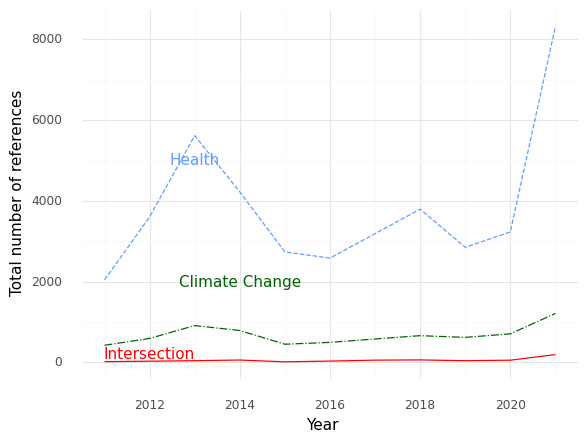

The data file committed next to this chart (first rows):
, Year, intersection, health, climate
0, 2011, 17.0, 2041, 423.0
1, 2012, 29.0, 3601, 593.0
2, 2013, 42.0, 5614, 911.0
3, 2014, 58.0, 4221, 789.0
4, 2015, 13.0, 2734, 449.0
5, 2016, 32.0, 2582, 495.0
6, 2017, 55.0, 3187, 579.0
7, 2018, 61.0, 3793, 661.0
8, 2019, 41.0, 2847, 619.0
9, 2020, 54.0, 3230, 706.0
10, 2021, 193.0, 8319, 1212
